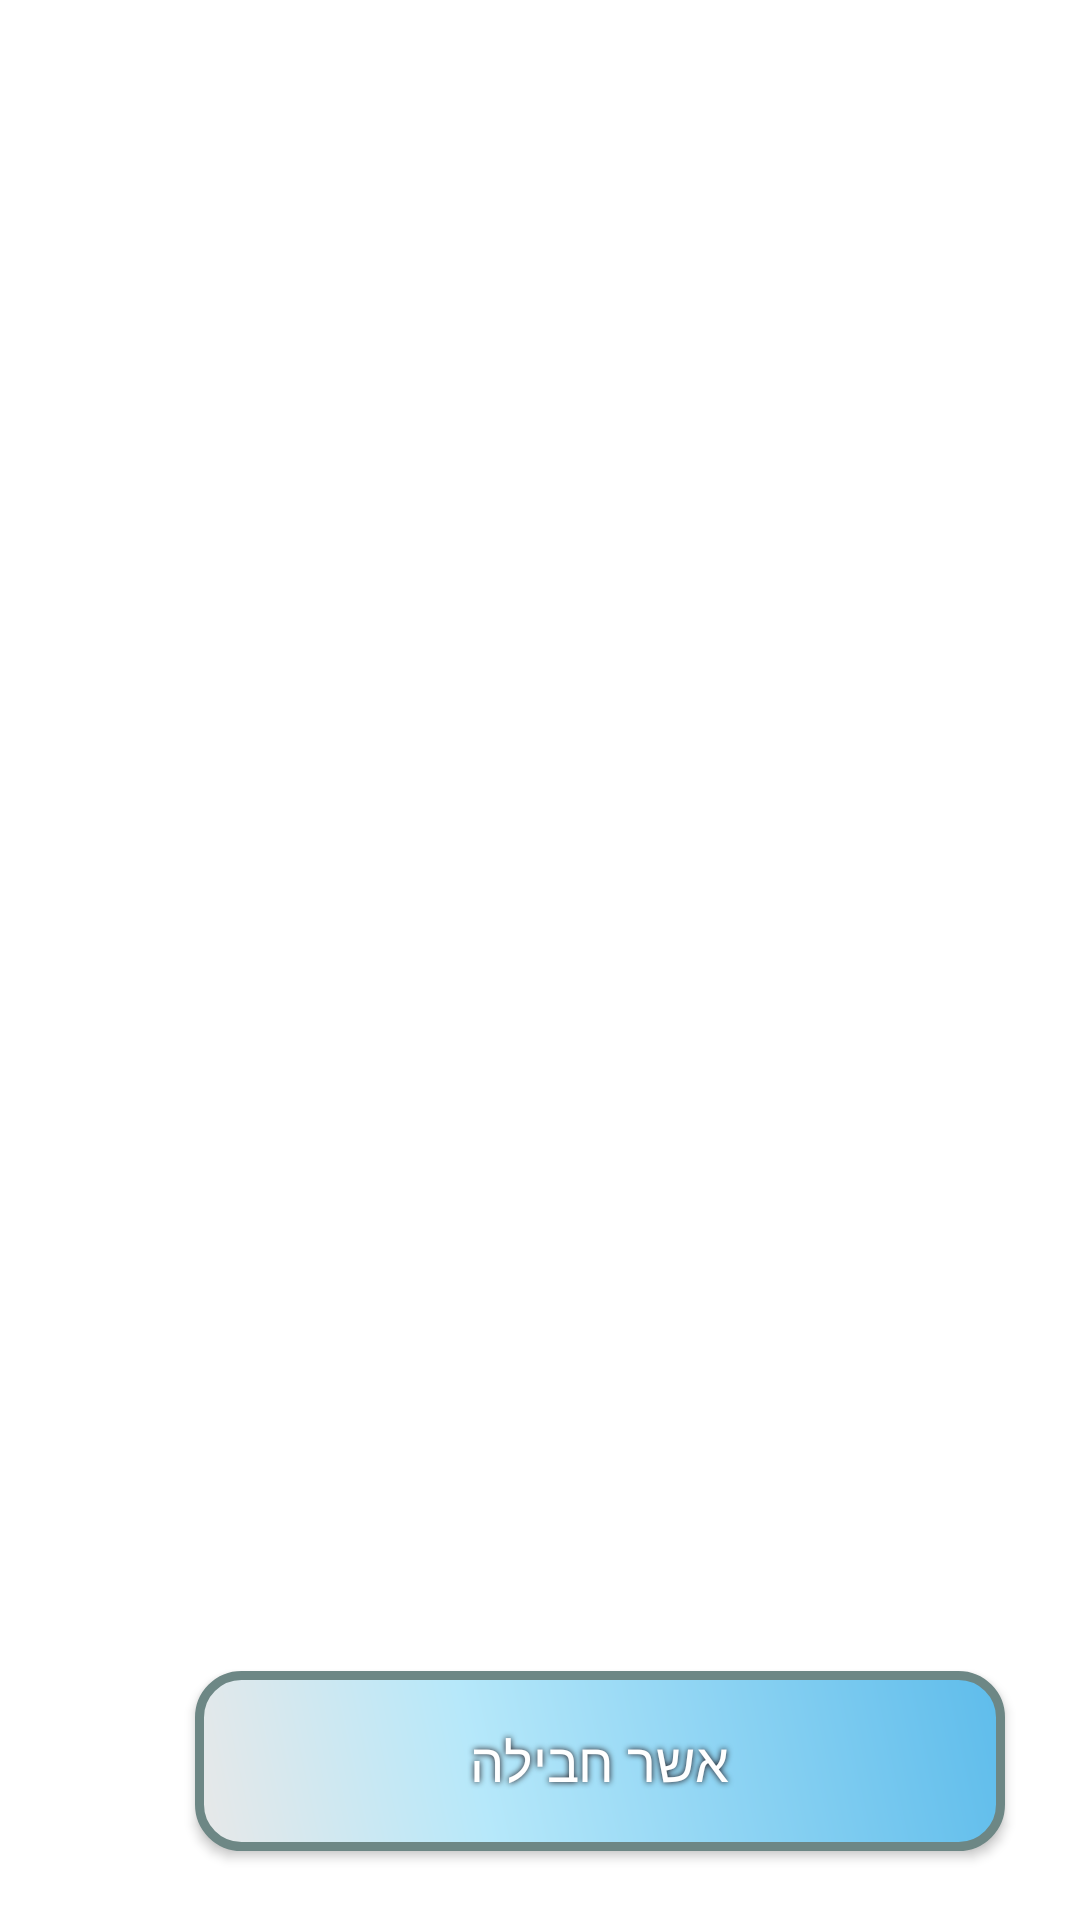

Reconstruct the res/layout file that produces this screen, plus the resources it refers to.
<!-- AndroidManifest.xml: application theme Theme.DeliverMe -->
<!-- res/layout/activity_delivery__details.xml -->
<?xml version="1.0" encoding="utf-8"?>
<RelativeLayout xmlns:android="http://schemas.android.com/apk/res/android"
    xmlns:app="http://schemas.android.com/apk/res-auto"
    xmlns:tools="http://schemas.android.com/tools"
    android:layout_width="match_parent"
    android:layout_height="match_parent"
    tools:context=".Delivery_Details">

    <ListView
        android:id="@+id/lv2"
        android:layout_width="match_parent"
        android:layout_height="629dp"
        android:padding="10dp" />

    <Button
        android:id="@+id/button22"
        android:layout_width="wrap_content"
        android:layout_height="wrap_content"
        android:layout_alignParentStart="true"
        android:layout_alignParentLeft="true"
        android:layout_alignParentBottom="true"
        android:layout_marginStart="65dp"
        android:layout_marginLeft="60dp"
        android:layout_marginBottom="23dp"
        android:text="אשר חבילה"
        android:layout_gravity="center_horizontal"
        android:background="@drawable/button"
        android:shadowColor="#120205"
        android:shadowDx="0"
        android:shadowDy="0"
        android:shadowRadius="5"
        android:textAlignment="center"
        android:textColor="#FFFFFF"
        android:textSize="18sp"
        app:backgroundTint="@null" />

</RelativeLayout>
<!-- resources referenced by this layout -->
<resources>
  <!-- drawable button (drawable) -->
  <?xml version="1.0" encoding="utf-8"?>
  <shape xmlns:android="http://schemas.android.com/apk/res/android" android:shape="rectangle" >
      <corners
          android:radius="14dp"
          />
      <gradient
          android:angle="45"
          android:centerX="35%"
          android:centerColor="#B6E8FA"
          android:startColor="#E8E8E8"
          android:endColor="#5EBCEB"
          android:type="linear"
          />
      <padding
          android:left="0dp"
          android:top="0dp"
          android:right="0dp"
          android:bottom="0dp"
          />
      <size
          android:width="270dp"
          android:height="60dp"
          />
      <stroke
          android:width="3dp"
          android:color="#6D8785"
          />
  </shape>
  <style name="Theme.DeliverMe" parent="Theme.MaterialComponents.DayNight.DarkActionBar">
          
          <item name="colorPrimary">@color/purple_500</item>
          <item name="colorPrimaryVariant">@color/purple_700</item>
          <item name="colorOnPrimary">@color/white</item>
          
          <item name="colorSecondary">@color/teal_200</item>
          <item name="colorSecondaryVariant">@color/teal_700</item>
          <item name="colorOnSecondary">@color/black</item>
          
          <item name="android:statusBarColor" tools:targetApi="l">?attr/colorPrimaryVariant</item>
          
      </style>
  <color name="purple_500">#FF6200EE</color>
  <color name="purple_700">#FF3700B3</color>
  <color name="white">#FFFFFFFF</color>
  <color name="teal_200">#FF03DAC5</color>
  <color name="teal_700">#FF018786</color>
  <color name="black">#FF000000</color>
</resources>
